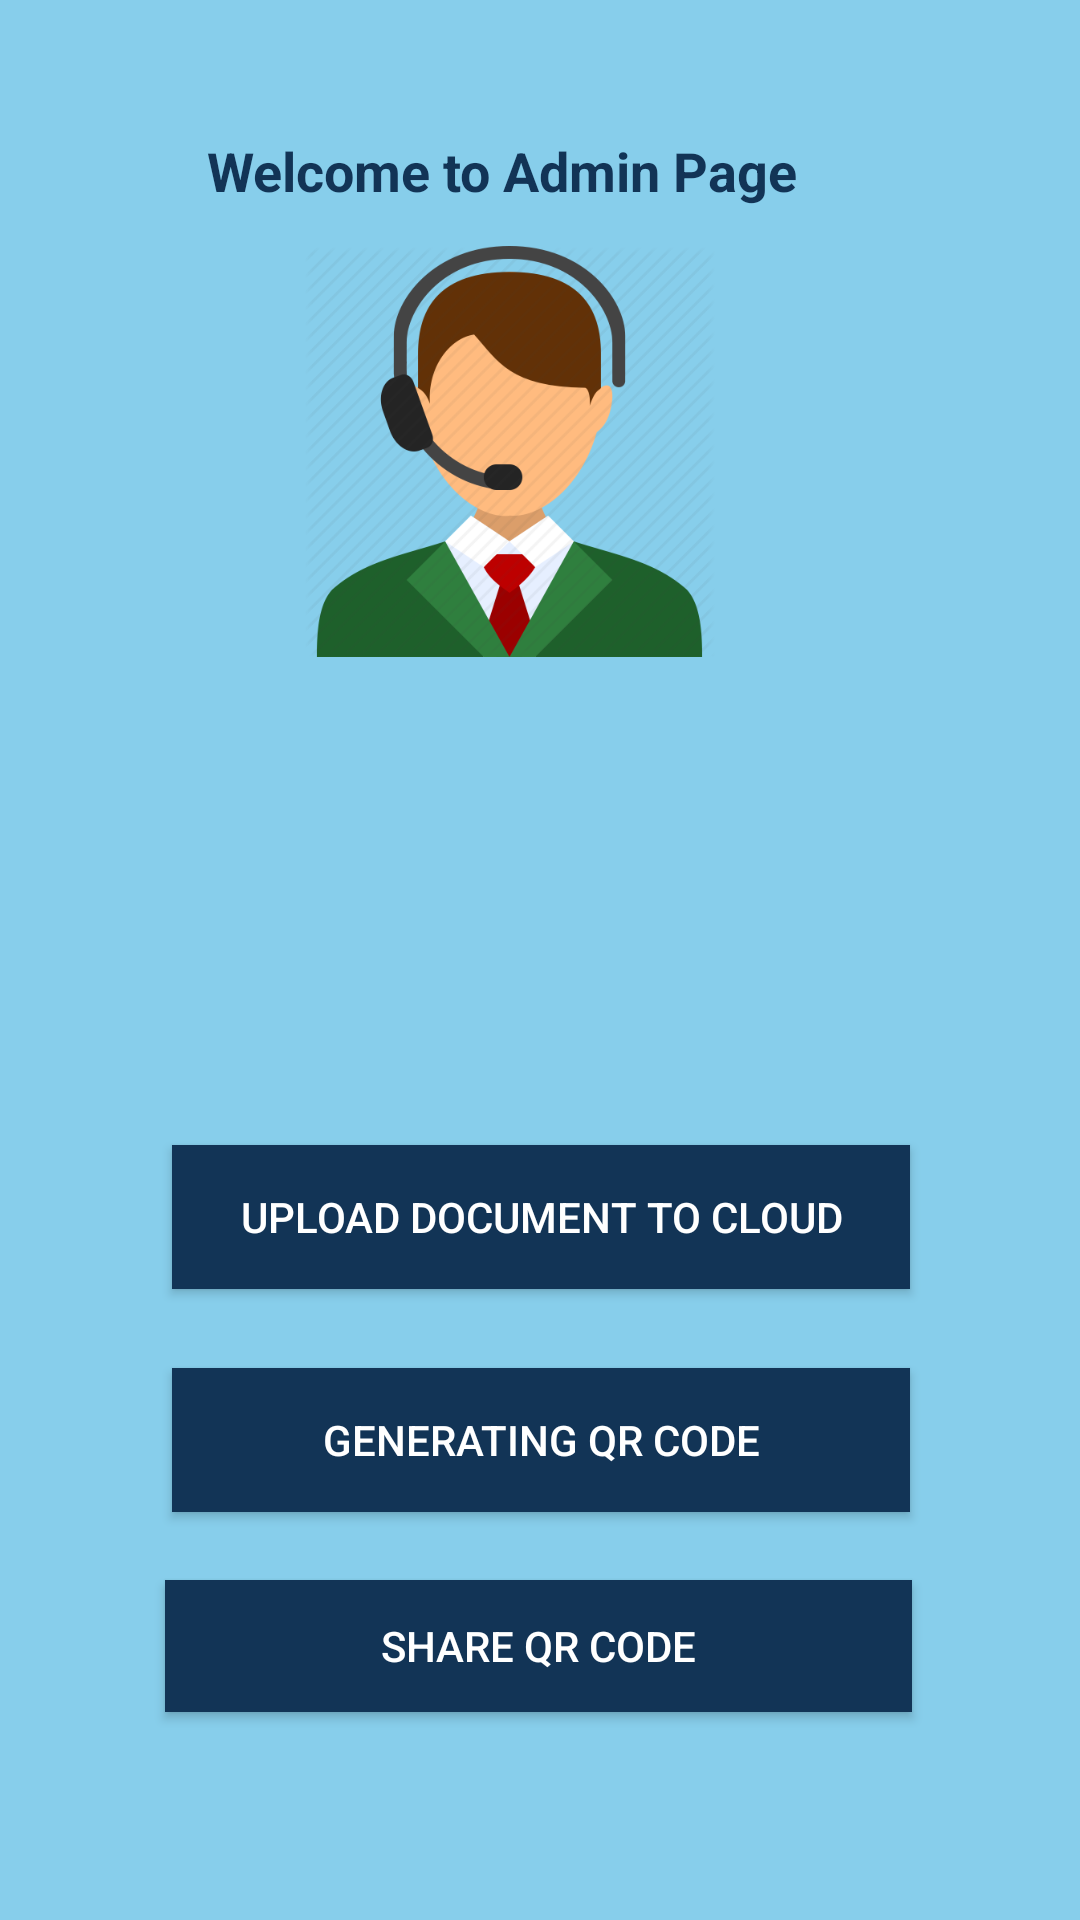

Layout XML and referenced resources for this Android screen:
<!-- AndroidManifest.xml: application theme AppTheme -->
<!-- res/layout/activity_adminactivity.xml -->
<?xml version="1.0" encoding="utf-8"?>
<android.support.constraint.ConstraintLayout xmlns:android="http://schemas.android.com/apk/res/android"
    xmlns:app="http://schemas.android.com/apk/res-auto"
    xmlns:tools="http://schemas.android.com/tools"
    android:layout_width="match_parent"
    android:layout_height="match_parent"
    android:background="#87ceeb"
    android:gravity="center_horizontal"
    tools:context=".adminactivity">

    <TextView
        android:id="@+id/textView6"
        android:layout_width="wrap_content"
        android:layout_height="wrap_content"
        android:layout_marginStart="8dp"
        android:layout_marginLeft="8dp"
        android:layout_marginTop="8dp"
        android:layout_marginEnd="8dp"
        android:layout_marginRight="8dp"
        android:layout_marginBottom="8dp"
        android:text="Welcome to Admin Page"
        android:textColor="#123456"
        android:textSize="18sp"
        android:textStyle="bold"
        app:layout_constraintBottom_toBottomOf="parent"
        app:layout_constraintEnd_toEndOf="parent"
        app:layout_constraintHorizontal_bias="0.416"
        app:layout_constraintStart_toStartOf="parent"
        app:layout_constraintTop_toTopOf="parent"
        app:layout_constraintVertical_bias="0.061" />

    <Button
        android:id="@+id/generateQR"
        android:layout_width="246dp"
        android:layout_height="wrap_content"
        android:layout_marginStart="8dp"
        android:layout_marginLeft="8dp"
        android:layout_marginTop="8dp"
        android:layout_marginEnd="8dp"
        android:layout_marginRight="8dp"
        android:layout_marginBottom="8dp"
        android:background="#123456"
        android:text="Generating QR Code"
        android:textColor="#ffffff"
        android:textSize="14sp"
        app:layout_constraintBottom_toBottomOf="parent"
        app:layout_constraintEnd_toEndOf="parent"
        app:layout_constraintHorizontal_bias="0.503"
        app:layout_constraintStart_toStartOf="parent"
        app:layout_constraintTop_toTopOf="parent"
        app:layout_constraintVertical_bias="0.778" />

    <Button
        android:id="@+id/owncloud"
        android:layout_width="246dp"
        android:layout_height="wrap_content"
        android:layout_marginStart="8dp"
        android:layout_marginLeft="8dp"
        android:layout_marginTop="8dp"
        android:layout_marginEnd="8dp"
        android:layout_marginRight="8dp"
        android:layout_marginBottom="8dp"
        android:background="#123456"
        android:text="Upload document to cloud"
        android:textColor="#ffffff"
        android:textSize="14sp"
        app:layout_constraintBottom_toBottomOf="parent"
        app:layout_constraintEnd_toEndOf="parent"
        app:layout_constraintHorizontal_bias="0.503"
        app:layout_constraintStart_toStartOf="parent"
        app:layout_constraintTop_toTopOf="parent"
        app:layout_constraintVertical_bias="0.649" />

    <Button
        android:id="@+id/shareit"
        android:layout_width="249dp"
        android:layout_height="44dp"
        android:layout_marginStart="8dp"
        android:layout_marginLeft="8dp"
        android:layout_marginTop="8dp"
        android:layout_marginEnd="8dp"
        android:layout_marginRight="8dp"
        android:layout_marginBottom="8dp"
        android:background="#123456"
        android:text="Share QR code"
        android:textColor="#ffffff"
        android:textSize="14sp"
        app:layout_constraintBottom_toBottomOf="parent"
        app:layout_constraintEnd_toEndOf="parent"
        app:layout_constraintHorizontal_bias="0.493"
        app:layout_constraintStart_toStartOf="parent"
        app:layout_constraintTop_toTopOf="parent"
        app:layout_constraintVertical_bias="0.894" />

    <ImageView
        android:id="@+id/imageView2"
        android:layout_width="145dp"
        android:layout_height="137dp"
        android:layout_marginStart="8dp"
        android:layout_marginLeft="8dp"
        android:layout_marginTop="8dp"
        android:layout_marginEnd="8dp"
        android:layout_marginRight="8dp"
        android:layout_marginBottom="8dp"
        app:layout_constraintBottom_toTopOf="@+id/generateQR"
        app:layout_constraintEnd_toEndOf="parent"
        app:layout_constraintHorizontal_bias="0.449"
        app:layout_constraintStart_toStartOf="parent"
        app:layout_constraintTop_toBottomOf="@+id/textView6"
        app:layout_constraintVertical_bias="0.022"
        app:srcCompat="@drawable/admin" />

</android.support.constraint.ConstraintLayout>
<!-- resources referenced by this layout -->
<resources>
  <!-- drawable admin: png bitmap (drawable-v24, 32854 bytes) -->
  <style name="AppTheme" parent="Theme.AppCompat.Light">
          
          <item name="colorPrimary">#003366</item>
          <item name="colorPrimaryDark">#1A5086</item>
          <item name="colorAccent">@color/colorAccent</item>
      </style>
  <color name="colorAccent">#D81B60</color>
</resources>
